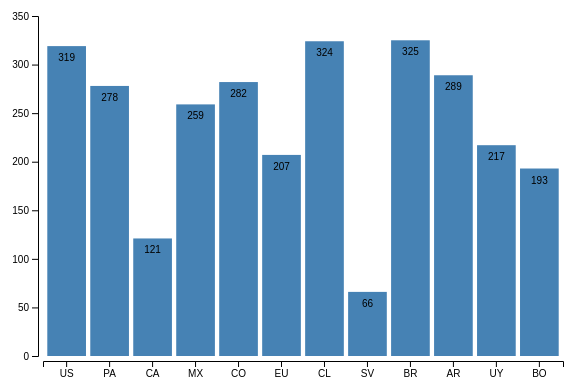
D3 v7 page, settled after 480 driven frames (8 s of simulated time); the page loaded 1 data file(s).


// ── script.js
// Bar Chart of COVID cases by country

// file needs to have path or be at same directory level
// all elements brought in by CSV is default a string

/*
fetching data can be handled in the documentation 
through convenience functions can load data from a blob, buffer, csv, dsv, html, image, json, svg, txv, xml
*/

d3.csv("covid.csv").then(data => {
    for (let d of data) {
        d.cases = +d.cases;
    }
    // console.log(data);

    /*
    want to loop through the data and make sure that cases are integers
    plus sign turns into integers
    */

    const height = 400,
        width = 600,
        margin = ({top:25,right:30,bottom:35,left:50});
    
    let svg = d3.select("#chart")
    // use select to get a unique instance of a div id
    // selects all to get all p div elements
    // d3.selectAll("p")
            .append("svg")
            .attr("viewbox", [0, 0, width, height]);

    // Scales give it a domain (your values) and a range (how much space you want it to take up on the page)
    // X - axis = Countries
    const x = d3.scaleBand()
        // map is a function in javascript that matches up values in CSV
        // d is the row of data that we're on, d.country is attribute of the row of the data we're on (d)
        // d in d3 is used to represent row of data you're on (though technically could be any variable)
        .domain(data.map(d => d.country))
        .range([margin.left, width - margin.right])
        .padding(0.1);
    
    // Y - axis = Cases
    const y = d3.scaleLinear()
        // .nice is something that makes the top value nicer - roll 327 up to 330 as the max value
        .domain([0, d3.max(data, d => d.cases)]).nice()
        .range([height - margin.bottom, margin.top]);
    

        const xAxis = g => g
        // .attr("transform", `translate(0, ${height - margin.bottom})`)
        .attr("transform", `translate(0,${height - margin.bottom + 5})`)
        // immediately call this function whenever you see this keyword xAxis
        .call(d3.axisBottom(x));

    const yAxis = g => g
        // .attr("transform", `translate(${margin.left - 5}, 0)`)
        .attr("transform", `translate(${margin.left-5},0)`)
        .call(d3.axisLeft(y));

    svg.append("g").call(xAxis);
    
    svg.append("g").call(yAxis);

    let bar = svg.selectAll(".bar")
        .append("g")
        .data(data) //specify data
        .join("g") //joining data to the rectanges on the page
        .attr("class","bar")
        //we are selecting all of something before its even on the page


    bar.append("rect")
        .attr("fill","steelblue")
        .attr("x",d=>x(d.country))
        .attr("width",x.bandwidth())
        .attr("y",d=>y(d.cases))
        .attr("height",d=>y(0)-y(d.cases));
        //everything builds from the top down. so need the subtraction to get it backward

    bar.append('text')
        .text(d=>d.cases)
        .attr("x", d => x(d.country)+(x.bandwidth()/2))
        .attr("y", d => y(d.cases) + 15)
        .attr('text-anchor','middle')
        .style('fill','black');

    //all svg elements have a rect, g and text 

    //wild card lets us apply a font to everything - do in the html 

});

### data: covid.csv
country, vaccination, cases
US, 68, 319
PA, 74, 278
CA, 84, 121
MX, 63, 259
CO, , 282
EU, , 207
CL, 93, 324
SV, 67, 66
BR, 82, 325
AR, 84, 289
UY, 84, 217
BO, 54, 193